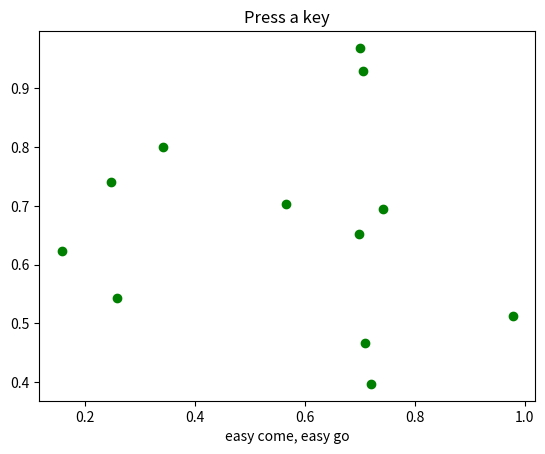

The matplotlib source for this figure:
%matplotlib inline

from __future__ import print_function
import sys
import numpy as np
import matplotlib.pyplot as plt


def press(event):
    print('press', event.key)
    sys.stdout.flush()
    if event.key == 'x':
        visible = xl.get_visible()
        xl.set_visible(not visible)
        fig.canvas.draw()

# Fixing random state for reproducibility
np.random.seed(19680801)


fig, ax = plt.subplots()

fig.canvas.mpl_connect('key_press_event', press)

ax.plot(np.random.rand(12), np.random.rand(12), 'go')
xl = ax.set_xlabel('easy come, easy go')
ax.set_title('Press a key')
plt.show()